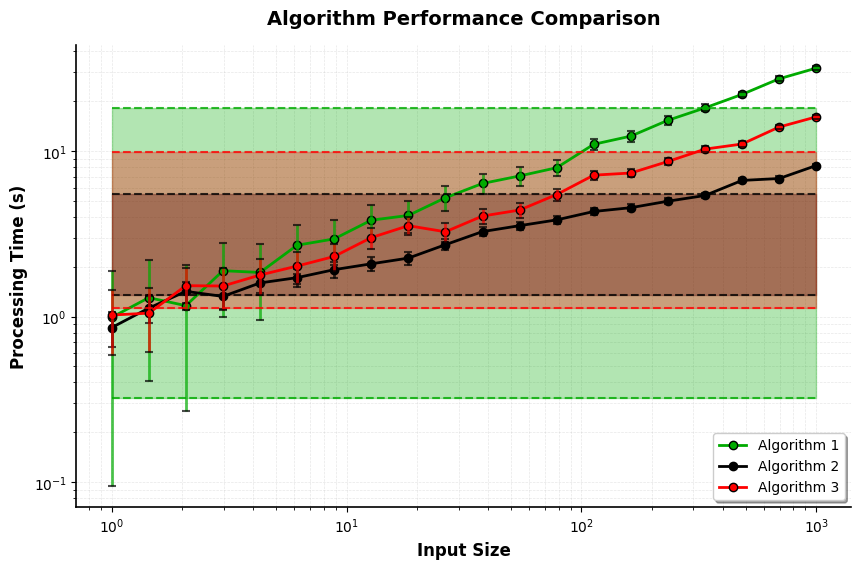

Recreate this plot in Python.
#!/usr/bin/env python3
"""
plot_utilities.py - Shared utilities for consistent academic plot styling.
Contains functions and constants for maintaining consistent appearance across all plots.
"""

import matplotlib.pyplot as plt
import numpy as np
import seaborn as sns
from matplotlib.ticker import LogLocator, LogFormatter
from scipy import stats

# Professional color scheme matching academic publications
ACADEMIC_COLORS = {
    'primary_black': '#000000',
    'primary_red': '#FF0000', 
    'primary_blue': '#0000FF',
    'primary_green': '#00AA00',
    'secondary_orange': '#FF8000',
    'secondary_purple': '#800080',
    'secondary_brown': '#8B4513',
    'secondary_pink': '#FF69B4',
    'classical': '#000000',
    'quantum': '#0000FF',
    'hybrid': '#FF0000',
    'optimal': '#00AA00'
}

# Algorithm-specific color mapping
ALGORITHM_COLORS = {
    'Classical': '#000000',
    'Algorithm 1': '#00AA00',
    'Algorithm 2': '#000000', 
    'Algorithm 3': '#FF0000',
    'Grover': '#0000FF',
    'Oracle': '#800080'
}

# Global plot settings
PLOT_CONFIG = {
    'figsize': (8, 6),
    'dpi': 300,
    'font_size': 12,
    'legend_size': 10,
    'tick_size': 10,
    'line_width': 2.0,
    'marker_size': 6,
    'error_alpha': 0.3,
    'grid_alpha': 0.3
}

def setup_academic_style():
    """
    Setup matplotlib parameters for academic publication quality plots.
    Call this function at the beginning of your plotting script.
    """
    # Set style parameters
    plt.rcParams.update({
        'font.size': PLOT_CONFIG['font_size'],
        'axes.labelsize': PLOT_CONFIG['font_size'],
        'axes.titlesize': PLOT_CONFIG['font_size'] + 2,
        'xtick.labelsize': PLOT_CONFIG['tick_size'],
        'ytick.labelsize': PLOT_CONFIG['tick_size'],
        'legend.fontsize': PLOT_CONFIG['legend_size'],
        'figure.titlesize': PLOT_CONFIG['font_size'] + 4,
        
        # Grid and axes styling
        'axes.grid': True,
        'grid.alpha': PLOT_CONFIG['grid_alpha'],
        'axes.axisbelow': True,
        'axes.spines.top': False,
        'axes.spines.right': False,
        'axes.linewidth': 1.2,
        'grid.linewidth': 0.5,
        'grid.linestyle': '--',
        
        # Line and marker styling
        'lines.linewidth': PLOT_CONFIG['line_width'],
        'lines.markersize': PLOT_CONFIG['marker_size'],
        'lines.markeredgewidth': 1,
        'lines.markeredgecolor': 'black',
        
        # Font and text
        'font.family': 'serif',
        'font.serif': ['Times New Roman', 'Computer Modern Roman'],
        'text.usetex': False,  # Set to True if LaTeX is available
        
        # Figure settings
        'figure.facecolor': 'white',
        'axes.facecolor': 'white',
        'savefig.facecolor': 'white',
        'savefig.edgecolor': 'none',
        'savefig.bbox': 'tight',
        'savefig.pad_inches': 0.1
    })

def create_figure_with_style(figsize=None, subplot_params=None):
    """
    Create a figure with academic styling.
    
    Args:
        figsize: Tuple of (width, height) for figure size
        subplot_params: Dictionary of subplot parameters
    
    Returns:
        fig, ax: Figure and axes objects
    """
    if figsize is None:
        figsize = PLOT_CONFIG['figsize']
    
    fig, ax = plt.subplots(figsize=figsize)
    
    if subplot_params:
        plt.subplots_adjust(**subplot_params)
    
    return fig, ax

def add_confidence_bounds(ax, x_data, y_data, color, alpha=None, method='std'):
    """
    Add confidence bounds to a plot with dashed lines and fill.
    
    Args:
        ax: Matplotlib axes object
        x_data: X-axis data
        y_data: Y-axis data
        color: Color for bounds
        alpha: Transparency for fill
        method: Method for calculating bounds ('std', 'ci', 'minmax')
    """
    if alpha is None:
        alpha = PLOT_CONFIG['error_alpha']
    
    if method == 'std':
        # Standard deviation bounds
        y_mean = np.mean(y_data) if hasattr(y_data, '__iter__') else y_data
        y_std = np.std(y_data) if hasattr(y_data, '__iter__') else y_data * 0.1
        y_lower = y_mean - y_std
        y_upper = y_mean + y_std
        
    elif method == 'ci':
        # Confidence interval bounds
        if hasattr(y_data, '__iter__') and len(y_data) > 1:
            confidence_level = 0.95
            alpha_ci = 1 - confidence_level
            y_mean = np.mean(y_data)
            y_sem = stats.sem(y_data)
            t_val = stats.t.ppf(1 - alpha_ci/2, len(y_data) - 1)
            margin_error = t_val * y_sem
            y_lower = y_mean - margin_error
            y_upper = y_mean + margin_error
        else:
            y_lower = y_data * 0.95
            y_upper = y_data * 1.05
            
    elif method == 'minmax':
        # Min-max bounds
        if hasattr(y_data, '__iter__') and len(y_data) > 1:
            y_lower = np.min(y_data)
            y_upper = np.max(y_data)
        else:
            y_lower = y_data * 0.9
            y_upper = y_data * 1.1
    
    # Ensure arrays for plotting
    if not hasattr(y_lower, '__iter__'):
        y_lower = np.full_like(x_data, y_lower)
    if not hasattr(y_upper, '__iter__'):
        y_upper = np.full_like(x_data, y_upper)
    
    # Add dashed boundary lines
    ax.plot(x_data, y_lower, '--', color=color, alpha=0.8, linewidth=1.5)
    ax.plot(x_data, y_upper, '--', color=color, alpha=0.8, linewidth=1.5)
    
    # Add fill between bounds
    ax.fill_between(x_data, y_lower, y_upper, color=color, alpha=alpha)

def plot_algorithm_comparison(ax, data_dict, x_col, y_col, title, xlabel, ylabel, 
                             log_scale=True, add_bounds=True, bound_method='std'):
    """
    Create a comparison plot with multiple algorithms matching target style.
    
    Args:
        ax: Matplotlib axes object
        data_dict: Dictionary with algorithm names as keys and (data, color) tuples as values
        x_col: Column name for x-axis data
        y_col: Column name for y-axis data
        title: Plot title
        xlabel: X-axis label
        ylabel: Y-axis label
        log_scale: Whether to use log scale
        add_bounds: Whether to add confidence bounds
        bound_method: Method for calculating bounds
    """
    for label, (data, color) in data_dict.items():
        if len(data) > 0:
            x_data = data[x_col]
            y_data = data[y_col]
            
            # Main line with markers
            ax.plot(x_data, y_data, 'o-', color=color, label=label, 
                   linewidth=PLOT_CONFIG['line_width'], 
                   markersize=PLOT_CONFIG['marker_size'])
            
            # Add confidence bounds if requested
            if add_bounds and len(y_data) > 1:
                add_confidence_bounds(ax, x_data, y_data, color, method=bound_method)
            
            # Add error bars for discrete points
            if len(y_data) > 1:
                if bound_method == 'std':
                    y_err = np.std(y_data) * 0.1
                elif bound_method == 'ci':
                    y_err = stats.sem(y_data) * 1.96  # 95% CI
                else:
                    y_err = (np.max(y_data) - np.min(y_data)) * 0.1
                
                ax.errorbar(x_data, y_data, yerr=y_err, fmt='none', 
                          color=color, capsize=3, alpha=0.7, capthick=1.5)
    
    # Set scale and labels
    if log_scale:
        ax.set_xscale('log')
        ax.set_yscale('log')
        ax.grid(True, which='both', linestyle='--', alpha=PLOT_CONFIG['grid_alpha'])
    else:
        ax.grid(True, linestyle='--', alpha=PLOT_CONFIG['grid_alpha'])
    
    ax.set_xlabel(xlabel, fontweight='bold')
    ax.set_ylabel(ylabel, fontweight='bold')
    ax.set_title(title, fontweight='bold', pad=15)
    ax.legend(loc='best', frameon=True, fancybox=True, shadow=True)

def create_subplot_comparison(data_dict, figsize=(12, 8), suptitle=None):
    """
    Create a multi-subplot comparison similar to target images.
    
    Args:
        data_dict: Dictionary with subplot configurations
        figsize: Figure size
        suptitle: Overall figure title
    
    Returns:
        fig, axes: Figure and axes objects
    """
    n_subplots = len(data_dict)
    n_cols = min(2, n_subplots)
    n_rows = (n_subplots + n_cols - 1) // n_cols
    
    fig, axes = plt.subplots(n_rows, n_cols, figsize=figsize)
    
    if n_subplots == 1:
        axes = [axes]
    elif n_rows == 1:
        axes = axes.reshape(1, -1)
    
    axes_flat = axes.flatten()
    
    for i, (subplot_key, subplot_config) in enumerate(data_dict.items()):
        if i < len(axes_flat):
            ax = axes_flat[i]
            
            # Extract configuration
            algorithms = subplot_config.get('algorithms', {})
            x_col = subplot_config.get('x_col', 'x')
            y_col = subplot_config.get('y_col', 'y')
            title = subplot_config.get('title', f'Subplot {i+1}')
            xlabel = subplot_config.get('xlabel', 'X')
            ylabel = subplot_config.get('ylabel', 'Y')
            log_scale = subplot_config.get('log_scale', True)
            
            # Create the plot
            plot_algorithm_comparison(ax, algorithms, x_col, y_col, title, 
                                    xlabel, ylabel, log_scale)
    
    # Hide unused subplots
    for i in range(n_subplots, len(axes_flat)):
        axes_flat[i].set_visible(False)
    
    if suptitle:
        fig.suptitle(suptitle, fontsize=PLOT_CONFIG['font_size'] + 4, fontweight='bold')
    
    plt.tight_layout()
    
    return fig, axes

def save_publication_figure(fig, filepath, dpi=None):
    """
    Save figure with publication-quality settings.
    
    Args:
        fig: Matplotlib figure object
        filepath: Output file path
        dpi: Resolution (defaults to PLOT_CONFIG['dpi'])
    """
    if dpi is None:
        dpi = PLOT_CONFIG['dpi']
    
    fig.savefig(filepath, dpi=dpi, bbox_inches='tight', 
                facecolor='white', edgecolor='none', 
                format='pdf', transparent=False)

def create_bar_plot_with_errors(ax, categories, values, errors=None, colors=None, 
                               title=None, xlabel=None, ylabel=None):
    """
    Create a bar plot with error bars and professional styling.
    
    Args:
        ax: Matplotlib axes object
        categories: List of category names
        values: List of values for each category
        errors: List of error values (optional)
        colors: List of colors for each bar (optional)
        title: Plot title
        xlabel: X-axis label
        ylabel: Y-axis label
    """
    if colors is None:
        colors = [ACADEMIC_COLORS['primary_blue']] * len(categories)
    
    x_pos = np.arange(len(categories))
    
    bars = ax.bar(x_pos, values, color=colors, alpha=0.8, 
                  edgecolor='black', linewidth=1.2)
    
    # Add error bars if provided
    if errors is not None:
        ax.errorbar(x_pos, values, yerr=errors, fmt='none', 
                   color='black', capsize=4, capthick=1.5)
    
    # Add value labels on bars
    for bar, value in zip(bars, values):
        height = bar.get_height()
        ax.text(bar.get_x() + bar.get_width()/2., height + height*0.01,
               f'{value:.1f}' if isinstance(value, float) else f'{value}',
               ha='center', va='bottom', fontsize=PLOT_CONFIG['tick_size']-1, 
               fontweight='bold')
    
    # Customize axes
    ax.set_xticks(x_pos)
    ax.set_xticklabels(categories)
    
    if title:
        ax.set_title(title, fontweight='bold', pad=15)
    if xlabel:
        ax.set_xlabel(xlabel, fontweight='bold')
    if ylabel:
        ax.set_ylabel(ylabel, fontweight='bold')
    
    ax.grid(True, axis='y', linestyle='--', alpha=PLOT_CONFIG['grid_alpha'])
    ax.set_axisbelow(True)

def apply_log_scale_formatting(ax, axis='both'):
    """
    Apply professional log scale formatting to axes.
    
    Args:
        ax: Matplotlib axes object
        axis: Which axis to format ('x', 'y', or 'both')
    """
    if axis in ['x', 'both']:
        ax.set_xscale('log')
        ax.xaxis.set_major_locator(LogLocator(base=10, numticks=8))
        ax.xaxis.set_minor_locator(LogLocator(base=10, subs=np.arange(2, 10), numticks=50))
    
    if axis in ['y', 'both']:
        ax.set_yscale('log')
        ax.yaxis.set_major_locator(LogLocator(base=10, numticks=8))
        ax.yaxis.set_minor_locator(LogLocator(base=10, subs=np.arange(2, 10), numticks=50))
    
    ax.grid(True, which='both', linestyle='--', alpha=PLOT_CONFIG['grid_alpha'])
    ax.grid(True, which='minor', linestyle=':', alpha=PLOT_CONFIG['grid_alpha']/2)

# Example usage and testing functions
def demo_plot_styles():
    """
    Generate demonstration plots showing different styling options.
    """
    setup_academic_style()
    
    # Generate sample data
    x = np.logspace(0, 3, 20)
    y1 = x**0.5 + np.random.normal(0, x**0.3 * 0.1, len(x))
    y2 = x**0.3 + np.random.normal(0, x**0.2 * 0.1, len(x))
    y3 = x**0.4 + np.random.normal(0, x**0.25 * 0.1, len(x))
    
    # Create sample data dictionary
    import pandas as pd
    data1 = pd.DataFrame({'x': x, 'y': y1})
    data2 = pd.DataFrame({'x': x, 'y': y2})
    data3 = pd.DataFrame({'x': x, 'y': y3})
    
    algorithms = {
        'Algorithm 1': (data1, ALGORITHM_COLORS['Algorithm 1']),
        'Algorithm 2': (data2, ALGORITHM_COLORS['Algorithm 2']),
        'Algorithm 3': (data3, ALGORITHM_COLORS['Algorithm 3'])
    }
    
    # Create demonstration plot
    fig, ax = create_figure_with_style(figsize=(10, 6))
    plot_algorithm_comparison(ax, algorithms, 'x', 'y', 
                            'Algorithm Performance Comparison',
                            'Input Size', 'Processing Time (s)')
    
    return fig, ax

if __name__ == "__main__":
    # Run demonstration
    fig, ax = demo_plot_styles()
    plt.show()
    print("Academic plotting utilities loaded successfully!")
    print("Use setup_academic_style() at the beginning of your plotting scripts.") 